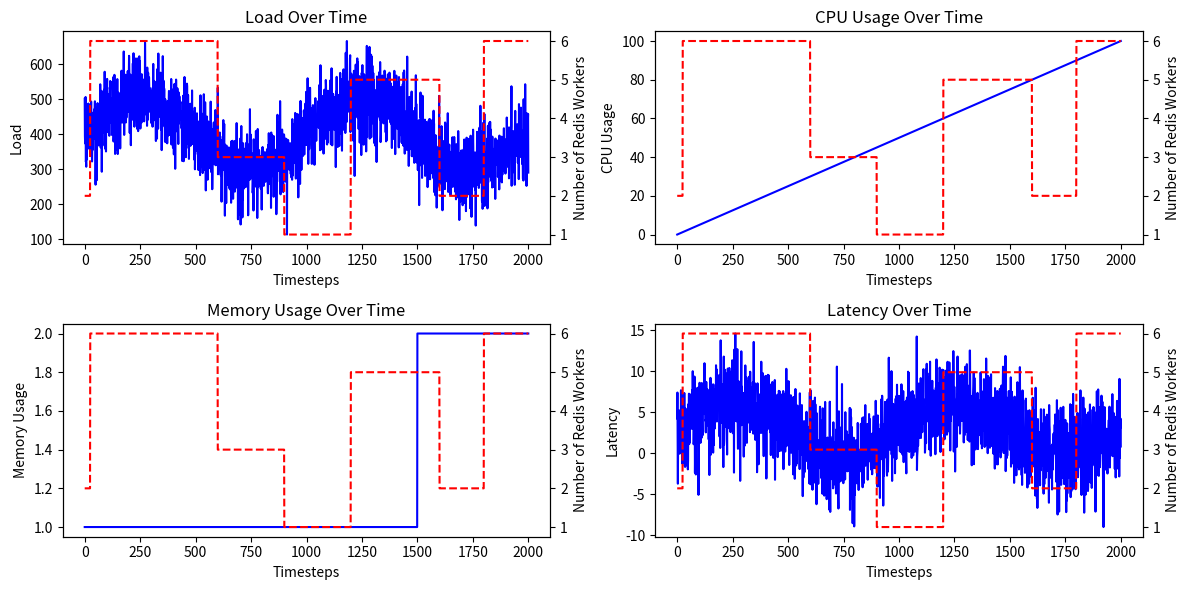

Here is the Python script that generated this plot:
import numpy as np
import matplotlib.pyplot as plt

# --------------------------------------------------
# 1) Define time range
# --------------------------------------------------
timesteps = np.arange(0, 2001)  # 0..2000 inclusive

# --------------------------------------------------
# 2) Define Redis workers (piecewise intervals)
# --------------------------------------------------
redis_workers = np.zeros_like(timesteps, dtype=float)
for i, t in enumerate(timesteps):
    if t < 25:
        redis_workers[i] = 2
    elif t < 600:
        redis_workers[i] = 6
    elif t < 900:
        redis_workers[i] = 3
    elif t < 1200:
        redis_workers[i] = 1
    elif t < 1600:
        redis_workers[i] = 5
    elif t < 1800:
        redis_workers[i] = 2
    else:
        redis_workers[i] = 6

# --------------------------------------------------
# 3) Create Load signal (sinusoidal + stronger noise)
# --------------------------------------------------
# Center ~400, amplitude ~100, ~4 cycles over 2000 steps
# Then add noise with amplitude ~60 to increase randomness
base_load = 400 + 100 * np.sin(4 * np.pi * timesteps / 2000.0)
noise_load = 60 * np.random.randn(len(timesteps))  # bigger noise
load_noisy = base_load + noise_load

# --------------------------------------------------
# 4) Create CPU Usage (unchanged linear ramp)
# --------------------------------------------------
cpu_usage = np.linspace(0, 100, len(timesteps))

# --------------------------------------------------
# 5) Create Memory Usage (unchanged step function)
# --------------------------------------------------
# Example: 1 from 0..500, 1.5 from 500..1000, 1.8 from 1000..1500, 2.0 from 1500..2000
memory_usage = np.piecewise(
    timesteps,
    [timesteps < 500, (timesteps >= 500) & (timesteps < 1000),
     (timesteps >= 1000) & (timesteps < 1500), timesteps >= 1500],
    [1.0, 1.5, 1.8, 2.0]
)

# --------------------------------------------------
# 6) Create Latency signal (sinusoidal + stronger noise)
# --------------------------------------------------
# Center ~3, amplitude ~3, ~4 cycles over 2000 steps
# Then add noise with amplitude ~3
base_latency = 3 + 3 * np.sin(4 * np.pi * timesteps / 2000.0)
noise_latency = 3 * np.random.randn(len(timesteps))
latency_noisy = base_latency + noise_latency

# --------------------------------------------------
# 7) Plot the 2×2 subplots with twin y-axes
# --------------------------------------------------
fig, axs = plt.subplots(2, 2, figsize=(12, 6))

# -------------------- Subplot (0,0): Load --------------------
ax_load = axs[0, 0]
ax_load.plot(timesteps, load_noisy, 'b-', label='Load')
ax_load.set_title("Load Over Time")
ax_load.set_xlabel("Timesteps")
ax_load.set_ylabel("Load")

# Twin y-axis for Redis workers (red dashed)
ax_load_r = ax_load.twinx()
ax_load_r.plot(timesteps, redis_workers, 'r--', label='Number of Redis Workers')
ax_load_r.set_ylabel("Number of Redis Workers")

# -------------------- Subplot (0,1): CPU ---------------------
ax_cpu = axs[0, 1]
ax_cpu.plot(timesteps, cpu_usage, 'b-', label='CPU Usage')
ax_cpu.set_title("CPU Usage Over Time")
ax_cpu.set_xlabel("Timesteps")
ax_cpu.set_ylabel("CPU Usage")

# Twin y-axis for Redis workers
ax_cpu_r = ax_cpu.twinx()
ax_cpu_r.plot(timesteps, redis_workers, 'r--', label='Number of Redis Workers')
ax_cpu_r.set_ylabel("Number of Redis Workers")

# -------------------- Subplot (1,0): Memory -------------------
ax_mem = axs[1, 0]
ax_mem.plot(timesteps, memory_usage, 'b-', label='Memory Usage')
ax_mem.set_title("Memory Usage Over Time")
ax_mem.set_xlabel("Timesteps")
ax_mem.set_ylabel("Memory Usage")

# Twin y-axis for Redis workers
ax_mem_r = ax_mem.twinx()
ax_mem_r.plot(timesteps, redis_workers, 'r--', label='Number of Redis Workers')
ax_mem_r.set_ylabel("Number of Redis Workers")

# -------------------- Subplot (1,1): Latency ------------------
ax_lat = axs[1, 1]
ax_lat.plot(timesteps, latency_noisy, 'b-', label='Latency')
ax_lat.set_title("Latency Over Time")
ax_lat.set_xlabel("Timesteps")
ax_lat.set_ylabel("Latency")

# Twin y-axis for Redis workers
ax_lat_r = ax_lat.twinx()
ax_lat_r.plot(timesteps, redis_workers, 'r--', label='Number of Redis Workers')
ax_lat_r.set_ylabel("Number of Redis Workers")

# --------------------------------------------------
# Final layout adjustments
# --------------------------------------------------
plt.tight_layout()
plt.savefig("plot_noisy_load_latency.png", dpi=150)
plt.show()
